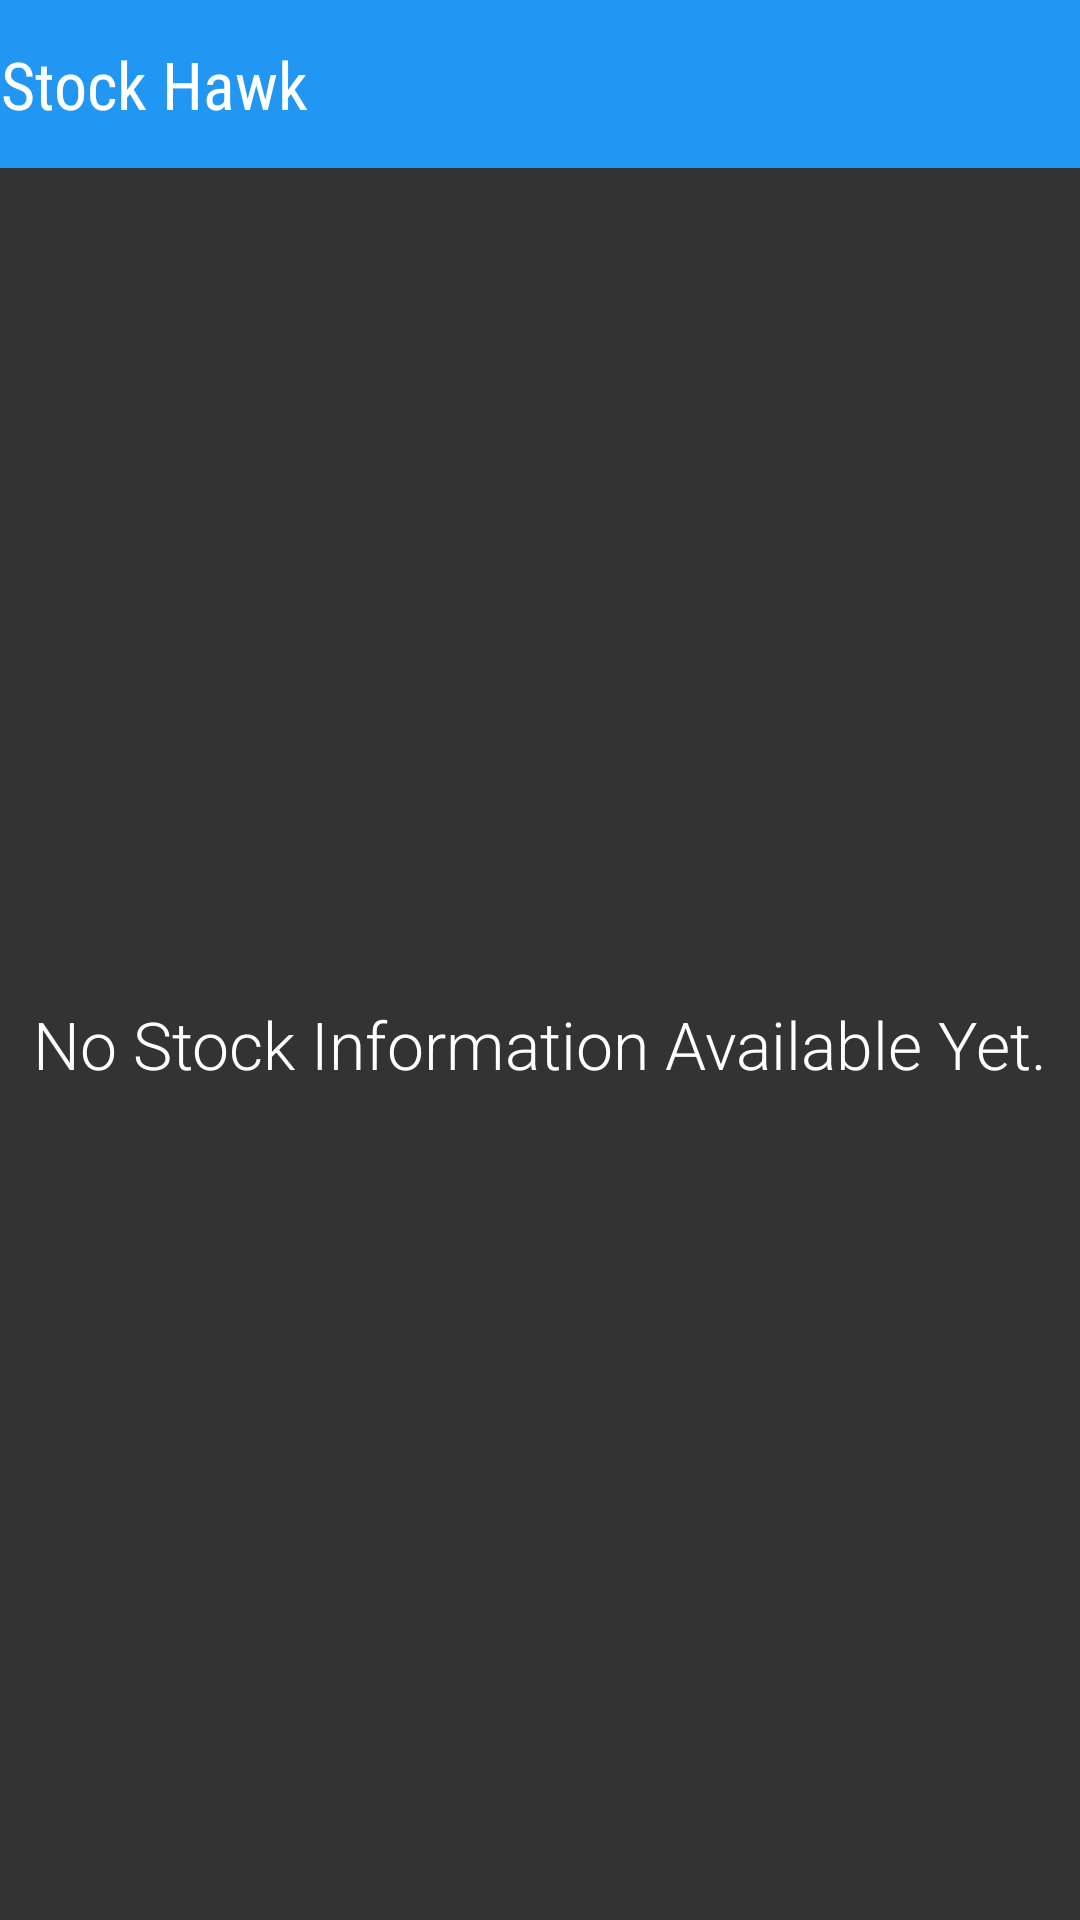

Produce the Android XML layout that renders to this screen, including the resource entries it uses.
<!-- AndroidManifest.xml: application theme AppTheme -->
<!-- res/layout/widget_stock_data_list.xml -->
<?xml version="1.0" encoding="utf-8"?>
<LinearLayout xmlns:android="http://schemas.android.com/apk/res/android"
    android:layout_width="match_parent"
    android:layout_height="match_parent"
    xmlns:tools="http://schemas.android.com/tools"
    android:orientation="vertical">

    <LinearLayout
        android:id="@+id/widget"
        android:layout_width="match_parent"
        android:layout_height="@dimen/height_widget_title"
        android:background="@color/material_blue_500"
        android:orientation="horizontal">

        <ImageView
            android:layout_width="wrap_content"
            android:layout_height="wrap_content"
            android:layout_gravity="center_vertical"
            android:contentDescription="@string/app_name"
            android:src="@drawable/ic_stock_hawk"
            android:paddingTop="@dimen/margin_medium"
            android:paddingBottom="@dimen/margin_medium"
            />

        <TextView
            android:id="@+id/tv_widget_title"
            android:layout_width="wrap_content"
            android:layout_height="wrap_content"
            android:fontFamily="sans-serif-condensed"
            android:gravity="center"
            android:text="@string/app_name"
            android:textColor="@android:color/white"
            android:layout_gravity="center_vertical"
            android:textAppearance="?android:textAppearanceLarge" />

    </LinearLayout>

    <FrameLayout
        android:layout_width="match_parent"
        android:layout_height="0dp"
        android:layout_weight="1"
        android:background="#333">

        <ListView
            android:id="@+id/lv_widget_stock_data"
            android:layout_width="match_parent"
            android:layout_height="match_parent"
            android:divider="@null"
            android:dividerHeight="0dp"
            tools:listitem="@layout/list_item_quote" />

        <TextView
            android:id="@+id/tv_widget_empty"
            android:layout_width="match_parent"
            android:layout_height="match_parent"
            android:fontFamily="sans-serif-light"
            android:gravity="center"
            android:text="@string/no_stock_information_yet"
            android:textColor="@android:color/white"
            android:textAppearance="?android:textAppearanceLarge" />

    </FrameLayout>

</LinearLayout>
<!-- res/layout/list_item_quote.xml (included above) -->
<?xml version="1.0" encoding="utf-8"?>
<com.sam_chordas.android.stockhawk.ui.views.items.ViewItemQuote xmlns:android="http://schemas.android.com/apk/res/android"
    xmlns:tools="http://schemas.android.com/tools"
    android:layout_width="match_parent"
    android:layout_height="@dimen/stock_view_item_height"
    android:gravity="center_vertical"
    android:orientation="horizontal"
    android:paddingLeft="@dimen/margin_medium_2"
    android:paddingRight="@dimen/margin_medium_2">

    <LinearLayout
        android:layout_width="0dp"
        android:layout_height="wrap_content"
        android:layout_weight="1"
        android:orientation="vertical"
        android:paddingEnd="@dimen/margin_medium"
        android:paddingLeft="@dimen/margin_medium"
        android:paddingRight="@dimen/margin_medium"
        android:paddingStart="@dimen/margin_medium">

        <TextView
            android:id="@+id/stock_name"
            android:layout_width="wrap_content"
            android:layout_height="wrap_content"
            android:contentDescription="@string/cd_company_name"
            android:fontFamily="sans-serif-light"
            android:textSize="@dimen/text_regular_3x"
            tools:text="Google" />

        <TextView
            android:id="@+id/stock_symbol"
            android:layout_width="wrap_content"
            android:layout_height="wrap_content"
            android:layout_marginTop="@dimen/margin_small"
            android:contentDescription="@string/cd_company_symbol"
            android:fontFamily="sans-serif-light"
            android:textAllCaps="true"
            android:textSize="@dimen/text_regular"
            tools:text="(GOOG)" />

    </LinearLayout>

    <LinearLayout
        android:layout_width="@dimen/stock_value_container_width"
        android:layout_height="wrap_content"
        android:gravity="end">

        <TextView
            android:id="@+id/bid_price"
            android:layout_width="wrap_content"
            android:layout_height="wrap_content"
            android:contentDescription="@string/cd_bid_price"
            android:fontFamily="sans-serif-condensed"
            android:paddingLeft="@dimen/margin_medium"
            android:paddingRight="@dimen/margin_medium"
            android:paddingEnd="@dimen/margin_medium"
            android:textSize="@dimen/text_regular_2x"
            tools:text="1000.00" />

        <TextView
            android:id="@+id/change"
            android:layout_width="wrap_content"
            android:layout_height="wrap_content"
            android:background="@drawable/percent_change_pill"
            android:contentDescription="@string/cd_change_in_stock_price"
            android:fontFamily="sans-serif-condensed"
            android:paddingLeft="@dimen/margin_small"
            android:paddingRight="@dimen/margin_small"
            android:textSize="@dimen/text_regular_2x"
            tools:text="100%" />
    </LinearLayout>
</com.sam_chordas.android.stockhawk.ui.views.items.ViewItemQuote>
<!-- resources referenced by this layout -->
<resources>
  <color name="material_blue_500">#2196F3</color>
  <dimen name="height_widget_title">56dp</dimen>
  <dimen name="margin_medium">8dp</dimen>
  <dimen name="margin_medium_2">16dp</dimen>
  <dimen name="margin_small">4dp</dimen>
  <dimen name="stock_value_container_width">120dp</dimen>
  <dimen name="stock_view_item_height">72dp</dimen>
  <dimen name="text_regular">14sp</dimen>
  <dimen name="text_regular_2x">16sp</dimen>
  <dimen name="text_regular_3x">20sp</dimen>
  <!-- drawable ic_stock_hawk: png bitmap (mipmap-xxxhdpi, 90055 bytes) -->
  <string name="app_name">Stock Hawk</string>
  <string name="cd_bid_price">Bid price</string>
  <string name="cd_change_in_stock_price">Change in stock price</string>
  <string name="cd_company_name">Company name</string>
  <string name="cd_company_symbol">Company Symbol</string>
  <string name="no_stock_information_yet">No Stock Information Available Yet.</string>
  <style name="AppTheme" parent="Theme.AppCompat">
          <item name="colorPrimary">@color/material_blue_500</item>
          <item name="colorPrimaryDark">@color/material_blue_700</item>
          <item name="colorAccent">@color/material_red_700</item>
          
      </style>
  <color name="material_blue_700">#1976D2</color>
  <color name="material_red_700">#D50000</color>
</resources>
